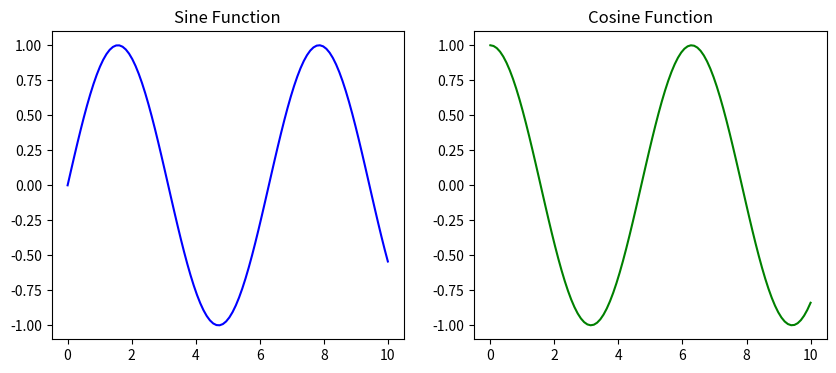

The script that saved this image:
import matplotlib.pyplot as plt
import numpy as np  

print("\n")
print("Method 2:- Creating Subplots Using plt.subplots()")
print("\n")

fig, axes = plt.subplots(1, 2, figsize=(10, 4))  # Create figure with 2 subplots

x = np.linspace(0, 10, 100)       # Generate values from 0 to 10

axes[0].plot(x, np.sin(x), color='blue')   # Plot sine on first subplot
axes[0].set_title("Sine Function")          # Set title

axes[1].plot(x, np.cos(x), color='green')   # Plot cosine on second subplot
axes[1].set_title("Cosine Function")        # Set title

plt.show()                        # Display the figure
